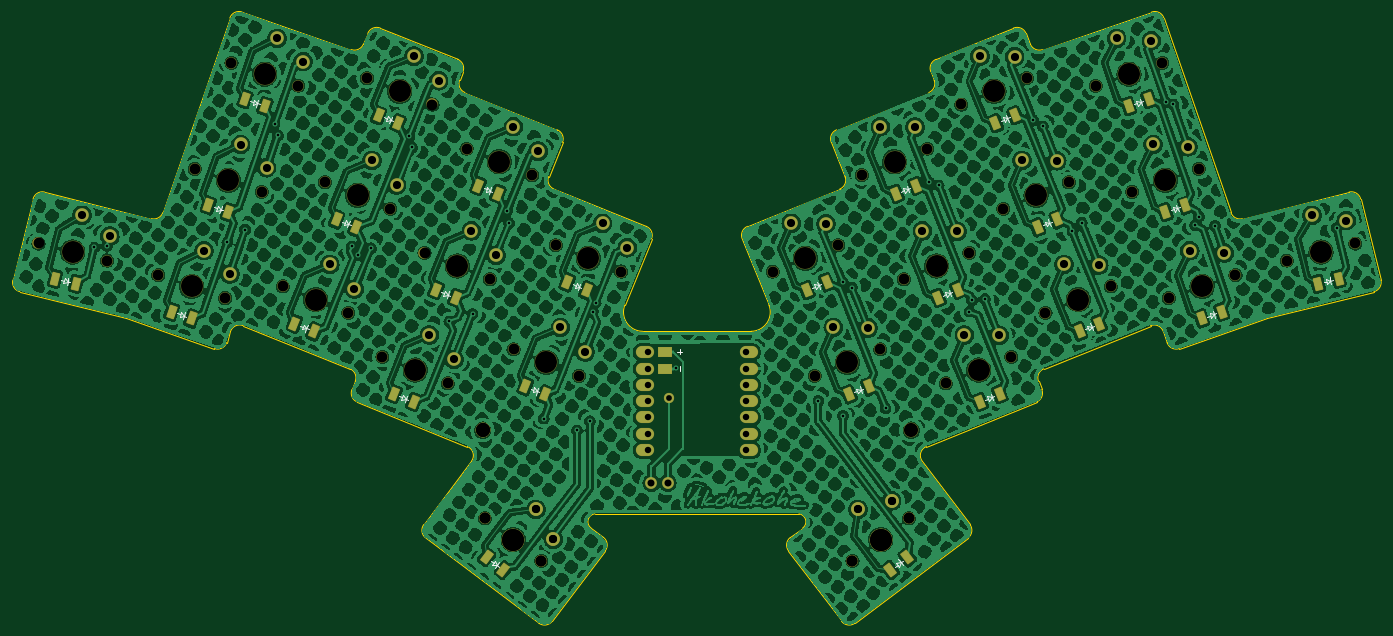
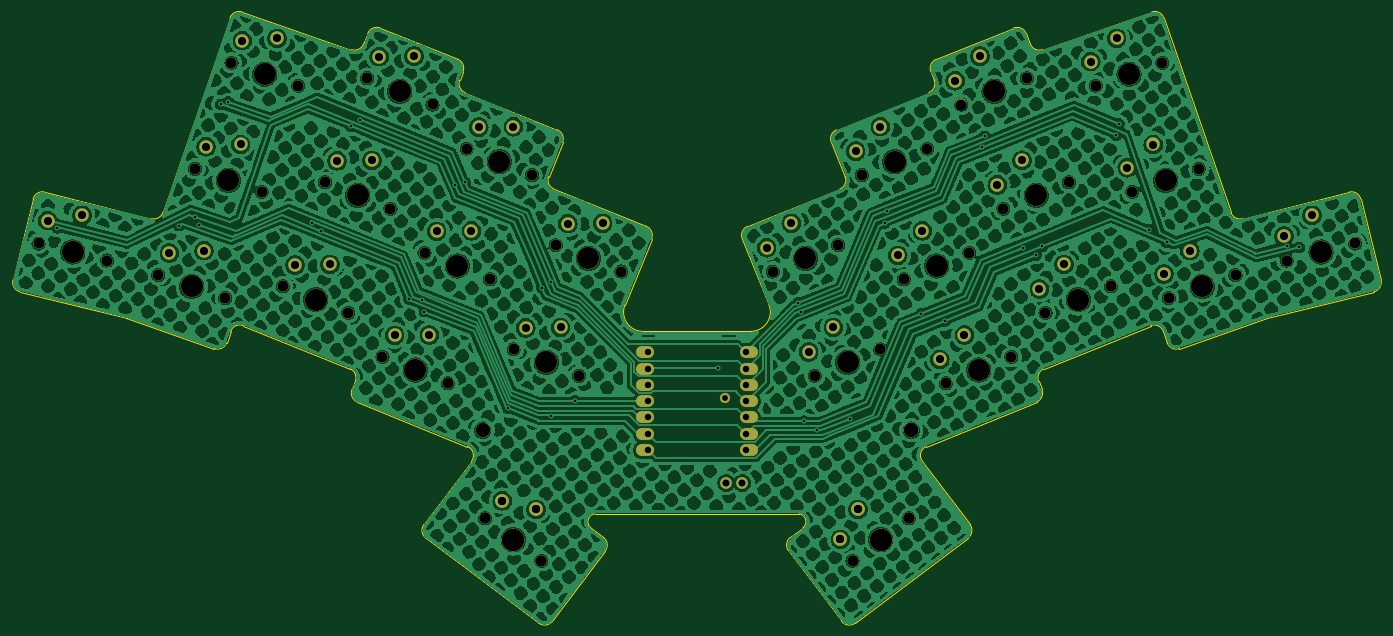
Circuit board: 11 layer files. Board 213.2 x 95.2 mm.
- bottom_copper: 'akohekohe-B_Cu.gbr (1490983 bytes)
- bottom_mask: 'akohekohe-B_Mask.gbr (6050 bytes)
- paste: 'akohekohe-B_Paste.gbr (452 bytes)
- bottom_silk: 'akohekohe-B_Silkscreen.gbr (453 bytes)
- outline: 'akohekohe-Edge_Cuts.gbr (6266 bytes)
- top_copper: 'akohekohe-F_Cu.gbr (1714413 bytes)
- top_mask: 'akohekohe-F_Mask.gbr (9616 bytes)
- paste: 'akohekohe-F_Paste.gbr (2974 bytes)
- top_silk: 'akohekohe-F_Silkscreen.gbr (10289 bytes)
- drill: 'akohekohe-NPTH.drl (1833 bytes)
- drill: 'akohekohe-PTH.drl (2376 bytes)

=== bottom_copper: 'akohekohe-B_Cu.gbr (1490983 bytes, source omitted) ===
=== bottom_mask: 'akohekohe-B_Mask.gbr (6050 bytes, source omitted) ===
=== paste: 'akohekohe-B_Paste.gbr ===
%TF.GenerationSoftware,KiCad,Pcbnew,8.0.4*%
%TF.CreationDate,2024-07-19T09:36:53+10:00*%
%TF.ProjectId,'akohekohe,27616b6f-6865-46b6-9f68-652e6b696361,0.1*%
%TF.SameCoordinates,Original*%
%TF.FileFunction,Paste,Bot*%
%TF.FilePolarity,Positive*%
%FSLAX46Y46*%
G04 Gerber Fmt 4.6, Leading zero omitted, Abs format (unit mm)*
G04 Created by KiCad (PCBNEW 8.0.4) date 2024-07-19 09:36:53*
%MOMM*%
%LPD*%
G01*
G04 APERTURE LIST*
G04 APERTURE END LIST*
M02*

=== bottom_silk: 'akohekohe-B_Silkscreen.gbr ===
%TF.GenerationSoftware,KiCad,Pcbnew,8.0.4*%
%TF.CreationDate,2024-07-19T09:36:53+10:00*%
%TF.ProjectId,'akohekohe,27616b6f-6865-46b6-9f68-652e6b696361,0.1*%
%TF.SameCoordinates,Original*%
%TF.FileFunction,Legend,Bot*%
%TF.FilePolarity,Positive*%
%FSLAX46Y46*%
G04 Gerber Fmt 4.6, Leading zero omitted, Abs format (unit mm)*
G04 Created by KiCad (PCBNEW 8.0.4) date 2024-07-19 09:36:53*
%MOMM*%
%LPD*%
G01*
G04 APERTURE LIST*
G04 APERTURE END LIST*
M02*

=== outline: 'akohekohe-Edge_Cuts.gbr ===
%TF.GenerationSoftware,KiCad,Pcbnew,8.0.4*%
%TF.CreationDate,2024-07-19T09:36:53+10:00*%
%TF.ProjectId,'akohekohe,27616b6f-6865-46b6-9f68-652e6b696361,0.1*%
%TF.SameCoordinates,Original*%
%TF.FileFunction,Profile,NP*%
%FSLAX46Y46*%
G04 Gerber Fmt 4.6, Leading zero omitted, Abs format (unit mm)*
G04 Created by KiCad (PCBNEW 8.0.4) date 2024-07-19 09:36:53*
%MOMM*%
%LPD*%
G01*
G04 APERTURE LIST*
%TA.AperFunction,Profile*%
%ADD10C,0.150000*%
%TD*%
G04 APERTURE END LIST*
D10*
X226291159Y-71852669D02*
X225614308Y-70177406D01*
X120261522Y-122441318D02*
G75*
G02*
X121090389Y-124394004I-561922J-1390782D01*
G01*
X182762527Y-116605685D02*
X165894206Y-116605685D01*
X72699469Y-94906729D02*
X89333728Y-99054115D01*
X152066240Y-94441755D02*
G75*
G02*
X151237374Y-92489069I561860J1390755D01*
G01*
X166437590Y-100248157D02*
G75*
G02*
X167266426Y-102200831I-561890J-1390743D01*
G01*
X198970649Y-162082105D02*
X216585353Y-148808473D01*
X121404170Y-127621568D02*
G75*
G02*
X120575324Y-125668890I561930J1390768D01*
G01*
X138191146Y-79398675D02*
X152562496Y-85205077D01*
X103458518Y-66845852D02*
X120486444Y-72709037D01*
X151786758Y-161786875D02*
X160058608Y-150811490D01*
X197419357Y-92489069D02*
G75*
G02*
X196590497Y-94441771I-1390757J-561931D01*
G01*
X123042423Y-70177406D02*
X122365573Y-71852669D01*
X103633648Y-115723221D02*
X120261522Y-122441318D01*
X122365573Y-71852670D02*
G75*
G02*
X120486438Y-72709056I-1390773J561870D01*
G01*
X210779366Y-76171110D02*
G75*
G02*
X211608241Y-74218445I1390734J561910D01*
G01*
X151786758Y-161786874D02*
G75*
G02*
X149686073Y-162082118I-1197958J902674D01*
G01*
X185544079Y-112481865D02*
G75*
G02*
X182762527Y-116605731I-2781579J-1123835D01*
G01*
X223661622Y-69348540D02*
G75*
G02*
X225614261Y-70177425I561878J-1390760D01*
G01*
X157858393Y-147262359D02*
G75*
G02*
X158430745Y-145049341I719807J994359D01*
G01*
X151237374Y-92489070D02*
X153391362Y-87157762D01*
X227566343Y-124394004D02*
G75*
G02*
X228395216Y-122441335I1390757J561904D01*
G01*
X85436264Y-114578947D02*
X99146284Y-119299685D01*
X198970649Y-162082105D02*
G75*
G02*
X196869951Y-161786891I-902749J1197905D01*
G01*
X101052914Y-118369759D02*
G75*
G02*
X99146271Y-119299724I-1418314J488359D01*
G01*
X138568544Y-134556426D02*
G75*
G02*
X139204575Y-136849913I-561944J-1390774D01*
G01*
X137048499Y-74218425D02*
G75*
G02*
X137877369Y-76171113I-561899J-1390775D01*
G01*
X188604383Y-150816489D02*
G75*
G02*
X188899630Y-148715795I1198217J902689D01*
G01*
X228395209Y-122441318D02*
X245023083Y-115723221D01*
X247104843Y-67775777D02*
X257541842Y-98087024D01*
X123042423Y-70177406D02*
G75*
G02*
X124995113Y-69348531I1390777J-561894D01*
G01*
X209452144Y-136849924D02*
G75*
G02*
X210088186Y-134556423I1197956J902724D01*
G01*
X245023083Y-115723221D02*
G75*
G02*
X247003282Y-116625641I561917J-1390779D01*
G01*
X190231255Y-145057341D02*
X158430745Y-145049341D01*
X132071378Y-148808473D02*
X149686083Y-162082105D01*
X259323003Y-99054115D02*
G75*
G02*
X257541837Y-98087026I-362903J1455415D01*
G01*
X249510447Y-119299685D02*
G75*
G02*
X247603819Y-118369758I-488347J1418285D01*
G01*
X228081427Y-125668882D02*
X227566343Y-124394004D01*
X181390275Y-102200843D02*
G75*
G02*
X182219135Y-100248143I1390725J561943D01*
G01*
X159763374Y-148710779D02*
G75*
G02*
X160058625Y-150811503I-902974J-1198021D01*
G01*
X263218323Y-114572721D02*
X279828012Y-110431460D01*
X228170287Y-72709037D02*
X245198213Y-66845852D01*
X70881143Y-95999289D02*
G75*
G02*
X72699468Y-94906732I1455457J-362911D01*
G01*
X70881143Y-95999290D02*
X67736158Y-108613134D01*
X152562495Y-85205077D02*
G75*
G02*
X153391426Y-87157788I-561895J-1390823D01*
G01*
X247003271Y-116625645D02*
X247603817Y-118369759D01*
X101653460Y-116625645D02*
G75*
G02*
X103633628Y-115723269I1418240J-488355D01*
G01*
X85438408Y-114572721D02*
X85436264Y-114578947D01*
X101052914Y-118369759D02*
X101653461Y-116625645D01*
X195265369Y-87157762D02*
X197419357Y-92489070D01*
X121404170Y-127621568D02*
X138568544Y-134556426D01*
X165894206Y-116605685D02*
G75*
G02*
X163112668Y-112481872I-6J2999985D01*
G01*
X159763374Y-148710779D02*
X157856383Y-147264824D01*
X209452143Y-136849923D02*
X216880584Y-146707797D01*
X121090388Y-124394004D02*
X120575304Y-125668882D01*
X280920573Y-108613135D02*
G75*
G02*
X279828012Y-110431461I-1455473J-362865D01*
G01*
X68828719Y-110431460D02*
X85438408Y-114572721D01*
X195265369Y-87157763D02*
G75*
G02*
X196094267Y-85205157I1390731J561863D01*
G01*
X137362280Y-77445989D02*
X137877365Y-76171111D01*
X131776147Y-146707797D02*
X139204588Y-136849923D01*
X216880584Y-146707798D02*
G75*
G02*
X216585340Y-148808456I-1197984J-902702D01*
G01*
X91114889Y-98087024D02*
X101551888Y-67775777D01*
X245198212Y-66845852D02*
G75*
G02*
X247104867Y-67775769I488388J-1418248D01*
G01*
X188899617Y-148715778D02*
X190805617Y-147272824D01*
X259323003Y-99054115D02*
X275957262Y-94906729D01*
X249510448Y-119299685D02*
X263220467Y-114578947D01*
X138191146Y-79398674D02*
G75*
G02*
X137362305Y-77445999I561954J1390774D01*
G01*
X275957263Y-94906729D02*
G75*
G02*
X277775555Y-95999298I362837J-1455471D01*
G01*
X263220467Y-114578947D02*
X263218323Y-114572721D01*
X91114888Y-98087024D02*
G75*
G02*
X89333721Y-99054145I-1418288J488324D01*
G01*
X182219141Y-100248157D02*
X196590491Y-94441755D01*
X188604383Y-150816489D02*
X196869973Y-161786875D01*
X137048499Y-74218425D02*
X124995109Y-69348540D01*
X181390275Y-102200843D02*
X185544078Y-112481866D01*
X211294451Y-77445989D02*
G75*
G02*
X210465580Y-79398663I-1390751J-561911D01*
G01*
X190231255Y-145057341D02*
G75*
G02*
X190803607Y-147270359I-147455J-1218659D01*
G01*
X210779367Y-76171111D02*
X211294451Y-77445989D01*
X223661623Y-69348540D02*
X211608233Y-74218425D01*
X132071377Y-148808473D02*
G75*
G02*
X131776125Y-146707780I902723J1197973D01*
G01*
X152066240Y-94441755D02*
X166437590Y-100248157D01*
X196094235Y-85205077D02*
X210465585Y-79398675D01*
X228081428Y-125668883D02*
G75*
G02*
X227252555Y-127621553I-1390728J-561917D01*
G01*
X163112653Y-112481866D02*
X167266456Y-102200843D01*
X101551888Y-67775778D02*
G75*
G02*
X103458538Y-66845794I1418312J-488322D01*
G01*
X228170286Y-72709036D02*
G75*
G02*
X226291141Y-71852676I-488386J1418236D01*
G01*
X68828719Y-110431461D02*
G75*
G02*
X67736137Y-108613129I362881J1455461D01*
G01*
X210088187Y-134556425D02*
X227252561Y-127621568D01*
X280920573Y-108613134D02*
X277775588Y-95999290D01*
M02*

=== top_copper: 'akohekohe-F_Cu.gbr (1714413 bytes, source omitted) ===
=== top_mask: 'akohekohe-F_Mask.gbr (9616 bytes, source omitted) ===
=== paste: 'akohekohe-F_Paste.gbr ===
%TF.GenerationSoftware,KiCad,Pcbnew,8.0.4*%
%TF.CreationDate,2024-07-19T09:36:53+10:00*%
%TF.ProjectId,'akohekohe,27616b6f-6865-46b6-9f68-652e6b696361,0.1*%
%TF.SameCoordinates,Original*%
%TF.FileFunction,Paste,Top*%
%TF.FilePolarity,Positive*%
%FSLAX46Y46*%
G04 Gerber Fmt 4.6, Leading zero omitted, Abs format (unit mm)*
G04 Created by KiCad (PCBNEW 8.0.4) date 2024-07-19 09:36:53*
%MOMM*%
%LPD*%
G01*
G04 APERTURE LIST*
G04 Aperture macros list*
%AMRotRect*
0 Rectangle, with rotation*
0 The origin of the aperture is its center*
0 $1 length*
0 $2 width*
0 $3 Rotation angle, in degrees counterclockwise*
0 Add horizontal line*
21,1,$1,$2,0,0,$3*%
G04 Aperture macros list end*
%ADD10RotRect,1.100000X1.900000X202.000000*%
%ADD11RotRect,1.100000X1.900000X194.000000*%
%ADD12RotRect,1.100000X1.900000X199.000000*%
%ADD13RotRect,1.100000X1.900000X158.000000*%
%ADD14RotRect,1.100000X1.900000X161.000000*%
%ADD15RotRect,1.100000X1.900000X217.000000*%
%ADD16RotRect,1.100000X1.900000X143.000000*%
%ADD17RotRect,1.100000X1.900000X166.000000*%
G04 APERTURE END LIST*
D10*
%TO.C,SW22*%
X211904216Y-111389149D03*
X214963927Y-110152949D03*
%TD*%
%TO.C,SW23*%
X227418175Y-100402480D03*
X230477886Y-99166280D03*
%TD*%
%TO.C,SW27*%
X220860978Y-84174174D03*
X223920689Y-82937974D03*
%TD*%
D11*
%TO.C,SW20*%
X271121746Y-109201125D03*
X274323743Y-108402797D03*
%TD*%
D12*
%TO.C,SW24*%
X247317706Y-98047643D03*
X250437926Y-96973283D03*
%TD*%
D13*
%TO.C,SW11*%
X111623161Y-115392032D03*
X114682903Y-116628275D03*
%TD*%
%TO.C,SW12*%
X127137209Y-126378681D03*
X130196951Y-127614924D03*
%TD*%
%TO.C,SW3*%
X140248442Y-93927199D03*
X143308184Y-95163442D03*
%TD*%
D12*
%TO.C,SW28*%
X241635161Y-81514153D03*
X244755381Y-80439793D03*
%TD*%
D10*
%TO.C,SW18*%
X233973765Y-116628236D03*
X237033476Y-115392036D03*
%TD*%
D12*
%TO.C,SW19*%
X253021840Y-114600444D03*
X256142060Y-113526084D03*
%TD*%
D14*
%TO.C,SW5*%
X98212122Y-96979456D03*
X101332364Y-98053862D03*
%TD*%
D15*
%TO.C,SW15*%
X204474230Y-153802785D03*
X207109776Y-151816784D03*
%TD*%
D13*
%TO.C,SW6*%
X118178825Y-99166262D03*
X121238567Y-100402505D03*
%TD*%
D16*
%TO.C,SW14*%
X141546964Y-151816764D03*
X144182483Y-153802799D03*
%TD*%
D14*
%TO.C,SW1*%
X103909569Y-80432885D03*
X107029811Y-81507291D03*
%TD*%
D10*
%TO.C,SW21*%
X198029124Y-126432228D03*
X201088835Y-125196028D03*
%TD*%
%TO.C,SW25*%
X191470058Y-110204455D03*
X194529769Y-108968255D03*
%TD*%
D17*
%TO.C,SW9*%
X74332984Y-108402788D03*
X77534978Y-109201153D03*
%TD*%
D13*
%TO.C,SW2*%
X124734443Y-82940565D03*
X127794185Y-84176808D03*
%TD*%
D10*
%TO.C,SW17*%
X218459803Y-127614868D03*
X221519514Y-126378668D03*
%TD*%
%TO.C,SW26*%
X205354999Y-95167575D03*
X208414710Y-93931375D03*
%TD*%
D14*
%TO.C,SW10*%
X92514659Y-113526053D03*
X95634901Y-114600459D03*
%TD*%
D13*
%TO.C,SW4*%
X154123534Y-108970323D03*
X157183276Y-110206566D03*
%TD*%
%TO.C,SW7*%
X133692791Y-110152944D03*
X136752533Y-111389187D03*
%TD*%
%TO.C,SW8*%
X147567910Y-125196045D03*
X150627652Y-126432288D03*
%TD*%
M02*

=== top_silk: 'akohekohe-F_Silkscreen.gbr (10289 bytes, source omitted) ===
=== drill: 'akohekohe-NPTH.drl ===
M48
; DRILL file {KiCad 8.0.4} date 2024-07-19T09:36:49+1000
; FORMAT={-:-/ absolute / inch / decimal}
; #@! TF.CreationDate,2024-07-19T09:36:49+10:00
; #@! TF.GenerationSoftware,Kicad,Pcbnew,8.0.4
; #@! TF.FileFunction,NonPlated,1,2,NPTH
FMAT,2
INCH
; #@! TA.AperFunction,NonPlated,NPTH,ComponentDrill
T1C0.0670
; #@! TA.AperFunction,NonPlated,NPTH,ComponentDrill
T2C0.0866
; #@! TA.AperFunction,NonPlated,NPTH,ComponentDrill
T3C0.1350
%
G90
G05
T1
X2.8242Y-4.0516
X3.2444Y-4.1564
X3.5592Y-4.2452
X3.7835Y-3.5938
X3.9687Y-4.3862
X4.0079Y-2.9423
X4.193Y-3.7348
X4.3234Y-4.3146
X4.4173Y-3.0833
X4.5815Y-3.6758
X4.7249Y-4.4769
X4.8396Y-3.037
X4.9342Y-4.7472
X4.983Y-3.8381
X5.1923Y-4.1084
X5.2411Y-3.1993
X5.3357Y-4.9094
X5.4504Y-3.4696
X5.563Y-5.738
X5.563Y-5.738
X5.5938Y-4.2706
X5.7385Y-4.7006
X5.8519Y-3.6318
X5.9089Y-5.9987
X5.9089Y-5.9987
X5.9966Y-4.0618
X6.1401Y-4.8629
X6.3982Y-4.2241
X7.3283Y-4.224
X7.5866Y-4.8629
X7.7299Y-4.0617
X7.8178Y-5.9987
X7.8178Y-5.9987
X7.875Y-3.632
X7.9881Y-4.7006
X8.1328Y-4.2706
X8.1636Y-5.738
X8.1636Y-5.738
X8.2765Y-3.4697
X8.3909Y-4.9094
X8.4855Y-3.1992
X8.5344Y-4.1084
X8.7436Y-3.8381
X8.7925Y-4.7472
X8.887Y-3.0369
X9.0017Y-4.4769
X9.1452Y-3.6758
X9.3096Y-3.0836
X9.4032Y-4.3146
X9.5334Y-3.7345
X9.7191Y-2.9426
X9.7579Y-4.3862
X9.9428Y-3.5935
X10.1674Y-4.2452
X10.4822Y-4.1564
X10.9025Y-4.0516
T2
X5.5486Y-5.1971
X5.5486Y-5.1971
X8.1781Y-5.1971
T3
X3.0343Y-4.104
X3.764Y-4.3157
X3.9883Y-3.6643
X4.2126Y-3.0128
X4.5242Y-4.3958
X4.7823Y-3.757
X5.0404Y-3.1181
X5.1349Y-4.8283
X5.393Y-4.1895
X5.6511Y-3.5507
X5.736Y-5.8684
X5.736Y-5.8684
X5.9393Y-4.7817
X6.1974Y-4.1429
X7.5291Y-4.1429
X7.7873Y-4.7817
X7.9907Y-5.8684
X7.9907Y-5.8684
X8.0758Y-3.5509
X8.3336Y-4.1895
X8.5917Y-4.8283
X8.6862Y-3.118
X8.9444Y-3.757
X9.2025Y-4.3958
X9.5144Y-3.0131
X9.7381Y-3.664
X9.9627Y-4.3157
X10.6924Y-4.104
M30

=== drill: 'akohekohe-PTH.drl ===
M48
; DRILL file {KiCad 8.0.4} date 2024-07-19T09:36:49+1000
; FORMAT={-:-/ absolute / inch / decimal}
; #@! TF.CreationDate,2024-07-19T09:36:49+10:00
; #@! TF.GenerationSoftware,Kicad,Pcbnew,8.0.4
; #@! TF.FileFunction,Plated,1,2,PTH
FMAT,2
INCH
; #@! TA.AperFunction,Plated,PTH,ViaDrill
T1C0.0157
; #@! TA.AperFunction,Plated,PTH,ComponentDrill
T2C0.0354
; #@! TA.AperFunction,Plated,PTH,ComponentDrill
T3C0.0394
; #@! TA.AperFunction,Plated,PTH,ComponentDrill
T4C0.0430
; #@! TA.AperFunction,Plated,PTH,ComponentDrill
T5C0.0500
%
G90
G05
T1
X3.1673Y-4.0759
X3.2439Y-4.0646
X3.9823Y-4.0443
X4.0925Y-3.9663
X4.273Y-3.3188
X4.2922Y-3.3882
X4.7457Y-4.0702
X4.7829Y-4.1232
X4.8637Y-4.0814
X5.0986Y-3.3934
X5.1145Y-3.4629
X5.3444Y-4.5297
X5.487Y-4.4829
X5.6992Y-3.8505
X5.7116Y-3.9264
X5.9232Y-5.126
X6.1287Y-5.1988
X6.207Y-5.1417
X6.2252Y-4.4706
X6.2429Y-4.4162
X6.7322Y-4.8183
X7.6088Y-5.017
X7.7589Y-5.1094
X7.7592Y-4.2892
X7.8141Y-4.3224
X8.0213Y-5.0634
X8.2861Y-3.6742
X8.3468Y-3.6957
X8.5355Y-4.4697
X8.5508Y-4.3999
X8.6299Y-4.3927
X8.9275Y-3.2954
X8.986Y-3.3334
X9.1672Y-3.9772
X9.2245Y-3.9233
X9.7396Y-3.1833
X9.7857Y-3.1971
X9.9198Y-3.9383
X9.9433Y-3.8869
X10.0414Y-3.9426
X10.7875Y-3.9558
T2
X6.6923Y-5.0023
T3
X6.5632Y-5.3189
X6.5632Y-4.8189
X6.5632Y-4.9189
X6.5632Y-5.2189
X6.5632Y-5.0189
X6.5632Y-5.1189
X6.5632Y-4.7189
X7.1632Y-5.3189
X7.1632Y-4.9189
X7.1632Y-5.0189
X7.1632Y-4.8189
X7.1632Y-5.1189
X7.1632Y-5.2189
X7.1632Y-4.7189
T4
X6.5843Y-5.5211
X6.6843Y-5.5211
T5
X3.0905Y-3.8786
X3.2615Y-4.0065
X3.8396Y-4.0961
X3.9988Y-4.2384
X4.0639Y-3.4447
X4.2231Y-3.5869
X4.2882Y-2.7932
X4.4474Y-2.9355
X4.6112Y-4.1804
X4.7627Y-4.3308
X4.8693Y-3.5416
X5.0208Y-3.692
X5.1274Y-2.9028
X5.222Y-4.6129
X5.2789Y-3.0532
X5.3735Y-4.7633
X5.4801Y-3.9741
X5.6316Y-4.1245
X5.7382Y-3.3353
X5.8757Y-5.6828
X5.8757Y-5.6828
X5.8897Y-3.4857
X5.9832Y-5.8673
X5.9832Y-5.8673
X6.0263Y-4.5664
X6.1779Y-4.7168
X6.2844Y-3.9276
X6.436Y-4.078
X7.4421Y-3.9275
X7.6556Y-3.9304
X7.7003Y-4.5664
X7.8509Y-5.6828
X7.8509Y-5.6828
X7.9138Y-4.5693
X7.9887Y-3.3355
X8.0579Y-5.6304
X8.0579Y-5.6304
X8.2022Y-3.3384
X8.2466Y-3.9741
X8.4601Y-3.977
X8.5047Y-4.6129
X8.5992Y-2.9027
X8.7182Y-4.6159
X8.8127Y-2.9056
X8.8574Y-3.5416
X9.0709Y-3.5445
X9.1155Y-4.1804
X9.329Y-4.1833
X9.4388Y-2.7935
X9.6518Y-2.8076
X9.6625Y-3.4444
X9.8755Y-3.4585
X9.887Y-4.0961
X10.1001Y-4.1102
X10.6362Y-3.8786
X10.8472Y-3.9112
M30
